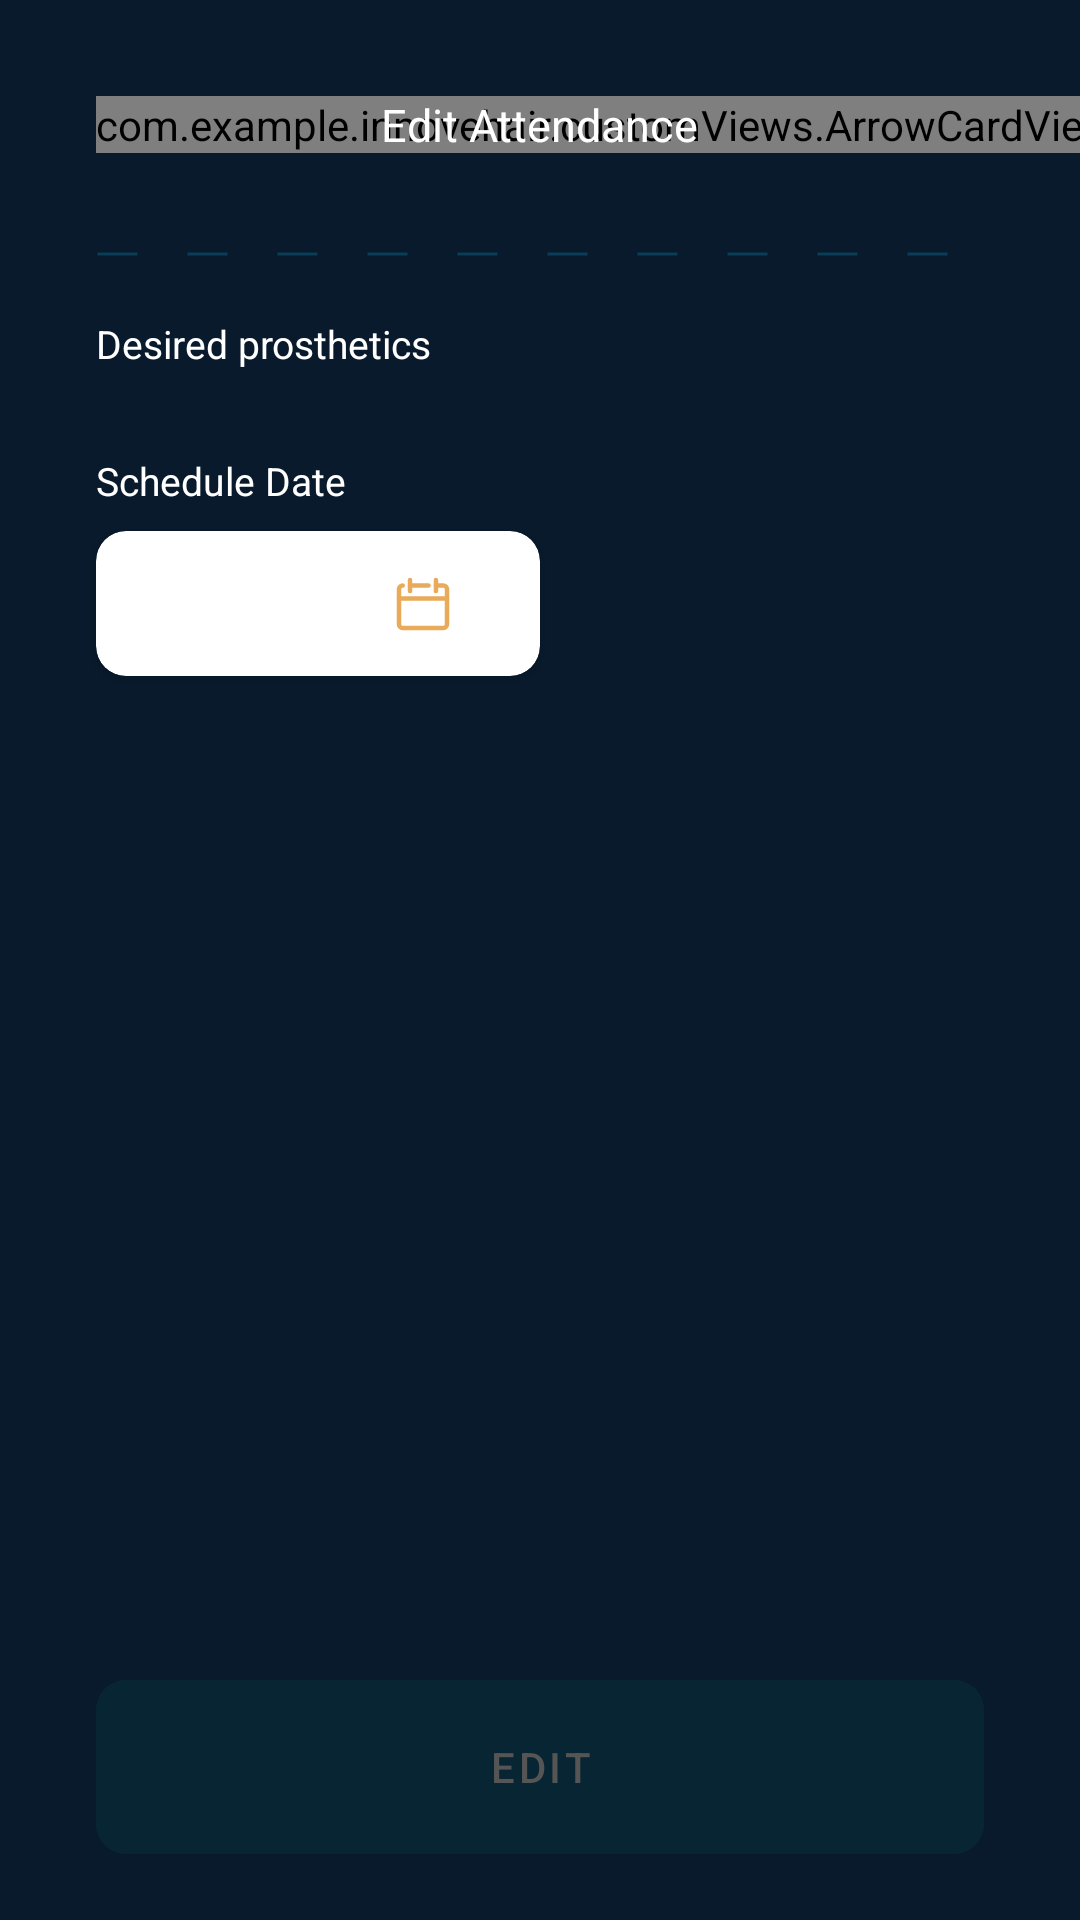

Android layout source for this screen:
<!-- AndroidManifest.xml: application theme Theme.InnoveHair -->
<!-- res/layout/fragment_edit_customer_service.xml -->
<?xml version="1.0" encoding="utf-8"?>
<androidx.constraintlayout.widget.ConstraintLayout xmlns:android="http://schemas.android.com/apk/res/android"
    xmlns:tools="http://schemas.android.com/tools"
    android:layout_width="match_parent"
    android:layout_height="match_parent"
    xmlns:app="http://schemas.android.com/apk/res-auto"
    android:background="#081A2C"
    tools:context=".view.customerService.editCustomerService.EditCustomerServiceFragment">

    <com.example.innovehair.customViews.ArrowCardView
        android:id="@+id/btnBack"
        android:layout_width="wrap_content"
        android:layout_height="wrap_content"
        android:layout_marginStart="32dp"
        android:layout_marginTop="32dp"
        app:layout_constraintStart_toStartOf="parent"
        app:layout_constraintTop_toTopOf="parent" />

    <TextView
        android:id="@+id/textView27"
        android:layout_width="wrap_content"
        android:layout_height="wrap_content"
        android:text="@string/edit_attendance"
        android:textColor="@color/white"
        android:textSize="15sp"
        app:layout_constraintBottom_toBottomOf="@+id/btnBack"
        app:layout_constraintEnd_toEndOf="parent"
        app:layout_constraintStart_toStartOf="parent"
        app:layout_constraintTop_toTopOf="@+id/btnBack" />

    <View
        android:id="@+id/view4"
        android:layout_width="match_parent"
        android:layout_height="2dp"
        android:layout_marginHorizontal="32dp"
        android:layout_marginTop="32dp"
        android:background="@drawable/dashed_line"
        app:layout_constraintTop_toBottomOf="@+id/textView27"
        tools:layout_editor_absoluteX="0dp" />

    <androidx.core.widget.NestedScrollView
        android:layout_width="match_parent"
        android:layout_height="0dp"
        android:fillViewport="true"
        android:layout_marginBottom="10dp"
        app:layout_behavior="@string/appbar_scrolling_view_behavior"
        app:layout_constraintBottom_toTopOf="@+id/btnRegister"
        app:layout_constraintTop_toBottomOf="@+id/view4">

        <LinearLayout
            android:layout_width="match_parent"
            android:layout_height="wrap_content"
            android:orientation="vertical">

            <TextView
                android:id="@+id/prothesisTitle"
                android:layout_width="wrap_content"
                android:layout_height="wrap_content"
                android:layout_marginStart="32dp"
                android:layout_marginTop="20dp"
                android:text="@string/desired_prothesis"
                android:textColor="@color/white"
                android:textSize="13sp" />

            <androidx.recyclerview.widget.RecyclerView
                android:id="@+id/recyclerView"
                android:layout_width="match_parent"
                android:layout_height="wrap_content"
                android:layout_marginTop="8dp" />

            <TextView
                android:id="@+id/scheduleServiceDateTxt"
                android:layout_width="wrap_content"
                android:layout_height="wrap_content"
                android:layout_marginStart="32dp"
                android:layout_marginTop="20dp"
                android:text="@string/schedule_date"
                android:textColor="@color/white"
                android:textSize="13sp" />

            <androidx.cardview.widget.CardView
                android:id="@+id/scheduleServiceDateCV"
                android:layout_width="match_parent"
                android:layout_height="wrap_content"
                android:layout_marginStart="32dp"
                android:layout_marginTop="8dp"
                android:layout_marginEnd="180dp"
                app:cardCornerRadius="10dp"
                app:layout_constraintStart_toStartOf="@+id/textView11"
                app:layout_constraintTop_toBottomOf="@+id/textView11">

                <androidx.constraintlayout.widget.ConstraintLayout
                    android:layout_width="match_parent"
                    android:layout_height="match_parent"
                    android:padding="14dp">

                    <TextView
                        android:id="@+id/scheduleServiceDateValue"
                        android:layout_width="wrap_content"
                        android:layout_height="wrap_content"
                        android:layout_marginStart="16dp"
                        android:textSize="15sp"
                        android:textStyle="normal"
                        app:layout_constraintBottom_toBottomOf="parent"
                        app:layout_constraintStart_toStartOf="parent"
                        app:layout_constraintTop_toTopOf="parent"
                        tools:text="12-11-2023"
                        tools:visibility="visible" />

                    <ImageView
                        android:layout_width="wrap_content"
                        android:layout_height="wrap_content"
                        android:layout_marginEnd="16dp"
                        android:src="@drawable/ic_date_yellow"
                        app:layout_constraintBottom_toBottomOf="parent"
                        app:layout_constraintEnd_toEndOf="parent"
                        app:layout_constraintTop_toTopOf="parent" />

                </androidx.constraintlayout.widget.ConstraintLayout>
            </androidx.cardview.widget.CardView>

            <androidx.constraintlayout.widget.ConstraintLayout
                android:layout_width="match_parent"
                android:layout_height="wrap_content"
                android:layout_marginTop="20dp"
                android:layout_marginBottom="20dp"
                android:layout_marginHorizontal="32dp"
                android:visibility="gone">

                <TextView
                    android:id="@+id/textView36"
                    android:layout_width="wrap_content"
                    android:layout_height="wrap_content"
                    android:text="Cliente associado ao colaborador"
                    android:textColor="@color/white"
                    android:textSize="13sp"
                    app:layout_constraintStart_toStartOf="parent"
                    app:layout_constraintTop_toTopOf="parent" />

                <TextView
                    android:id="@+id/collaboratorName"
                    android:layout_width="wrap_content"
                    android:layout_height="wrap_content"
                    android:textColor="@color/Quaternary"
                    android:textSize="15sp"
                    android:layout_marginTop="8dp"
                    app:layout_constraintStart_toStartOf="parent"
                    app:layout_constraintTop_toBottomOf="@+id/textView36"
                    tools:text="Rui Silva" />

                <ImageButton
                    android:id="@+id/editCollaboratorAssociation"
                    android:layout_width="wrap_content"
                    android:layout_height="wrap_content"
                    android:background="@android:color/transparent"
                    android:src="@drawable/ic_edit_yellow"
                    app:layout_constraintBottom_toBottomOf="@+id/collaboratorName"
                    app:layout_constraintEnd_toEndOf="parent"
                    app:layout_constraintTop_toTopOf="@+id/collaboratorName" />

                <androidx.constraintlayout.widget.Group
                    android:id="@+id/collaboratorGroup"
                    android:layout_width="wrap_content"
                    android:layout_height="wrap_content"
                    app:constraint_referenced_ids="textView36, collaboratorName, editCollaboratorAssociation"
                    android:visibility="gone"
                    tools:visibility="gone"/>

            </androidx.constraintlayout.widget.ConstraintLayout>
        </LinearLayout>

    </androidx.core.widget.NestedScrollView>

    <com.google.android.material.button.MaterialButton
        android:id="@+id/btnRegister"
        style="@style/CustomButton"
        android:layout_width="match_parent"
        android:layout_height="70dp"
        android:layout_marginHorizontal="32dp"
        android:layout_marginBottom="16dp"
        android:enabled="false"
        android:text="@string/edit"
        app:cornerRadius="10dp"
        app:layout_constraintBottom_toBottomOf="parent" />

    <View
        android:id="@+id/viewLoading"
        android:layout_width="match_parent"
        android:layout_height="match_parent"
        android:background="@color/black"
        android:alpha="0.5"/>

    <ProgressBar
        android:id="@+id/loading"
        android:layout_width="wrap_content"
        android:layout_height="wrap_content"
        android:indeterminateTint="@color/Quaternary"
        app:layout_constraintBottom_toBottomOf="parent"
        app:layout_constraintEnd_toEndOf="parent"
        app:layout_constraintStart_toStartOf="parent"
        app:layout_constraintTop_toTopOf="parent" />

    <androidx.constraintlayout.widget.Group
        android:id="@+id/groupLoading"
        android:layout_width="wrap_content"
        android:layout_height="wrap_content"
        app:constraint_referenced_ids="loading, viewLoading"
        android:visibility="gone"
        tools:visibility="gone"/>

</androidx.constraintlayout.widget.ConstraintLayout>
<!-- resources referenced by this layout -->
<resources>
  <color name="Quaternary">#E9AA5A</color>
  <color name="black">#FF000000</color>
  <color name="white">#FFFFFFFF</color>
  <!-- drawable dashed_line (drawable) -->
  <?xml version="1.0" encoding="utf-8"?>
  <shape xmlns:android="http://schemas.android.com/apk/res/android"
      android:shape="line">
  
      <stroke
          android:color="#0A3D58"
          android:dashWidth="40px"
          android:dashGap="50px"
          android:width="1dp"/>
  </shape>
  <!-- drawable ic_edit_yellow (drawable) -->
  <vector xmlns:android="http://schemas.android.com/apk/res/android"
      android:width="18dp"
      android:height="18dp"
      android:viewportWidth="18"
      android:viewportHeight="18">
    <path
        android:pathData="M6.54,15.449L1,17L2.551,11.462L12.696,1.37C12.811,1.253 12.948,1.16 13.099,1.096C13.25,1.033 13.413,1 13.577,1C13.741,1 13.903,1.033 14.054,1.096C14.205,1.16 14.342,1.253 14.457,1.37L16.636,3.561C16.752,3.675 16.843,3.812 16.906,3.961C16.968,4.111 17,4.272 17,4.435C17,4.597 16.968,4.758 16.906,4.908C16.843,5.058 16.752,5.194 16.636,5.308L6.54,15.449Z"
        android:strokeLineJoin="round"
        android:strokeWidth="1.5"
        android:fillColor="#00000000"
        android:strokeColor="#E9AA5A"
        android:strokeLineCap="round"/>
  </vector>
  <string name="desired_prothesis">Desired prosthetics</string>
  <string name="edit">EDIT</string>
  <string name="edit_attendance">Edit Attendance</string>
  <string name="schedule_date">Schedule Date</string>
  <style name="CustomButton" parent="TextAppearance.AppCompat.Button">
          <item name="android:backgroundTint">@color/button_state_colors</item>
          <item name="android:textColor">@color/button_text_state_colors</item>
          <item name="android:textAllCaps">true</item>
          <item name="android:elevation">0dp</item>
      </style>
  <style name="Theme.InnoveHair" parent="Theme.MaterialComponents.Light.NoActionBar">
          
          <item name="colorPrimary">@color/Quaternary</item>
          <item name="colorPrimaryVariant">@color/purple_700</item>
          <item name="colorOnPrimary">@color/white</item>
          
          <item name="colorSecondary">@color/Tertiary</item>
          <item name="colorSecondaryVariant">@color/teal_700</item>
          <item name="colorOnSecondary">@color/black</item>
          
          <item name="android:statusBarColor">@color/Tertiary</item>
          
      </style>
  <color name="purple_700">#FF3700B3</color>
  <color name="Tertiary">#0A3D58</color>
  <color name="teal_700">#FF018786</color>
</resources>
